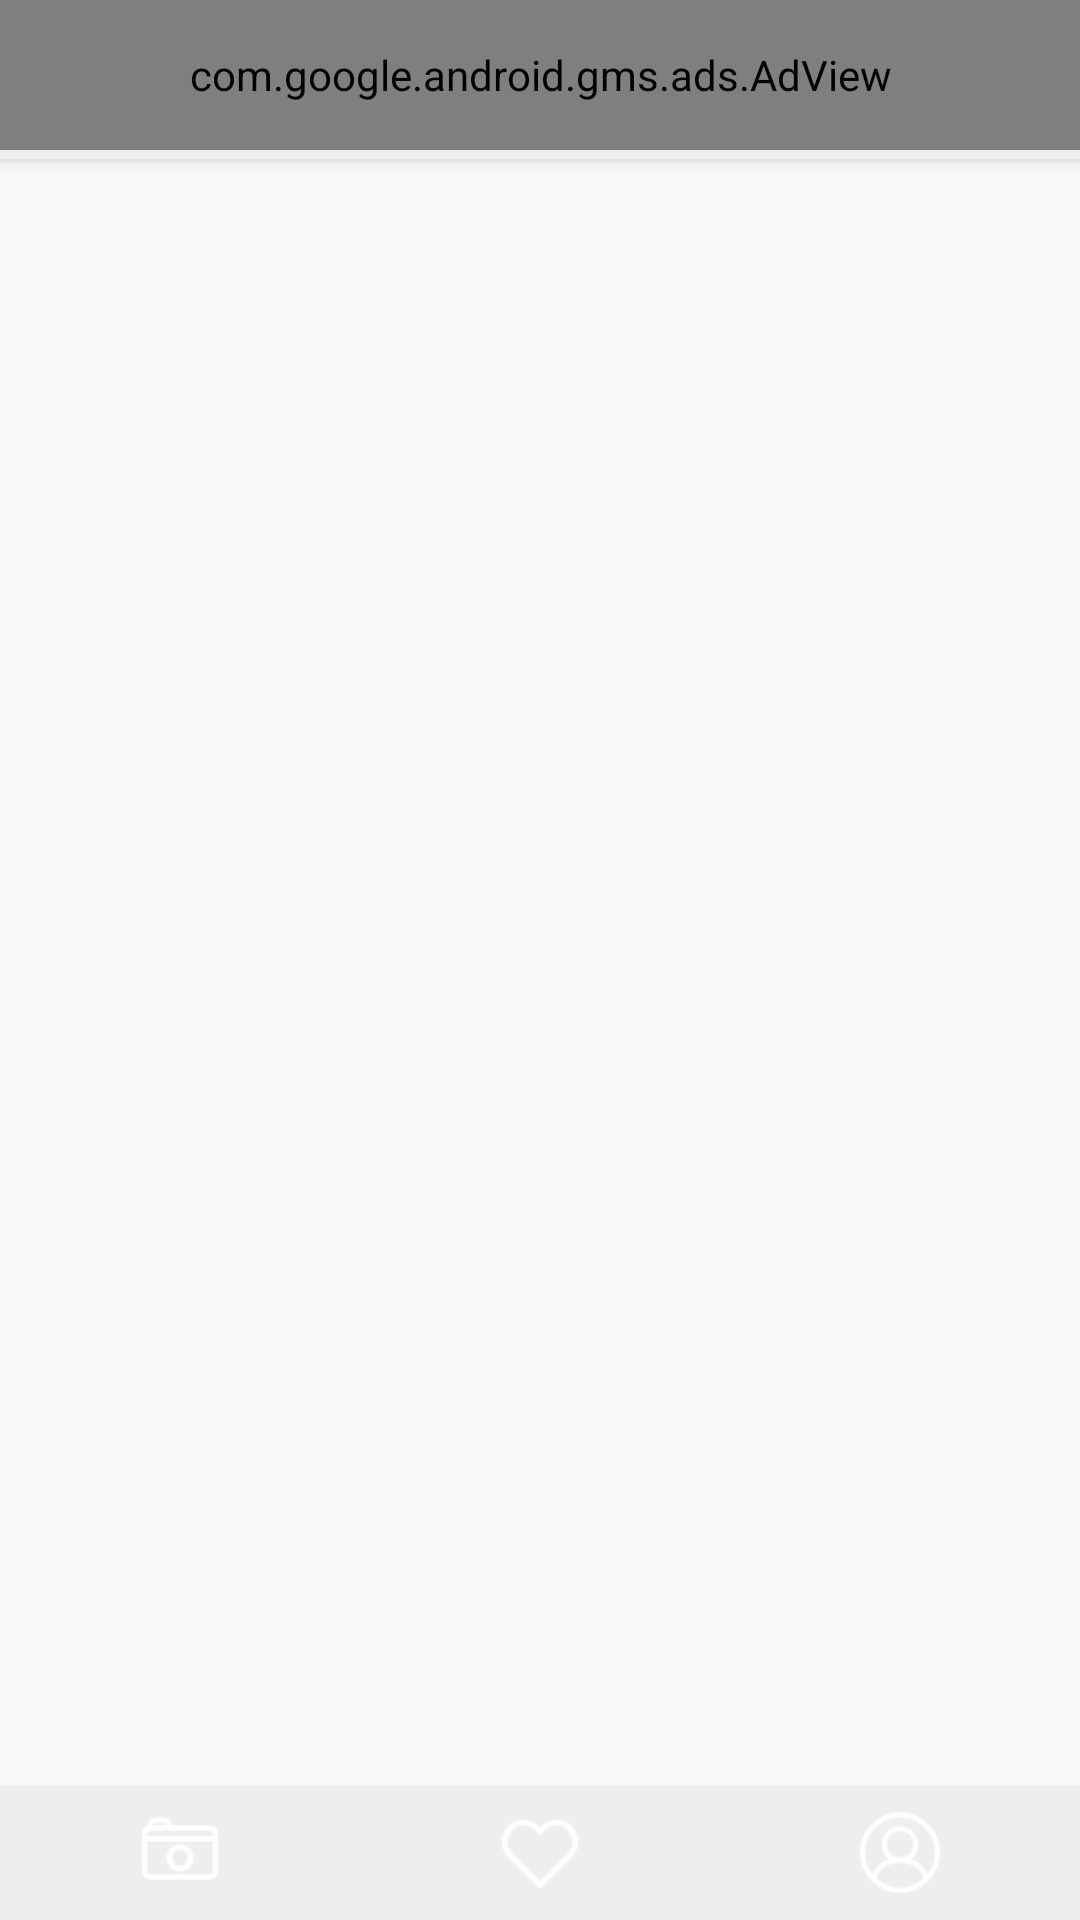

Write the Android layout XML for this screen, with the resource values it uses.
<!-- AndroidManifest.xml: application theme AppTheme -->
<!-- res/layout/activity_main_screen.xml -->
<?xml version="1.0" encoding="utf-8"?>
<androidx.coordinatorlayout.widget.CoordinatorLayout xmlns:android="http://schemas.android.com/apk/res/android"
    xmlns:app="http://schemas.android.com/apk/res-auto"
    xmlns:tools="http://schemas.android.com/tools"
    android:layout_width="match_parent"
    android:layout_height="match_parent"
    android:id="@+id/main_screen_layout"
    tools:context=".activity.MainScreen">

    <include layout="@layout/content_main_screen" />

</androidx.coordinatorlayout.widget.CoordinatorLayout>
<!-- res/layout/content_main_screen.xml (included above) -->
<?xml version="1.0" encoding="utf-8"?>
<RelativeLayout xmlns:android="http://schemas.android.com/apk/res/android"
    xmlns:app="http://schemas.android.com/apk/res-auto"
    xmlns:tools="http://schemas.android.com/tools"
    android:layout_width="match_parent"
    android:layout_height="match_parent"
    app:layout_behavior="@string/appbar_scrolling_view_behavior"
    tools:context=".activity.MainScreen"
    tools:showIn="@layout/activity_main_screen">


    <LinearLayout
        android:layout_width="match_parent"
        android:layout_height="match_parent"
        android:layout_marginTop="50dp"
        android:layout_marginBottom="45dp"
        android:orientation="vertical">

        <View
            android:layout_width="match_parent"
            android:layout_height="3dp"
            android:elevation="4dp"
            android:background="@color/colorPrimary" />

        <FrameLayout
            android:id="@+id/content_fragment_container"
            android:layout_width="match_parent"
            android:layout_height="wrap_content" />

    </LinearLayout>


    <LinearLayout
        android:layout_width="match_parent"
        android:layout_height="45dp"
        android:layout_alignParentBottom="true"
        android:baselineAligned="true"
        android:elevation="4dp"
        android:orientation="horizontal"
        android:weightSum="3">

        <LinearLayout
            android:id="@+id/gallery"
            android:layout_width="0dp"
            android:layout_height="match_parent"
            android:layout_weight="1"
            android:background="@drawable/gallery_bg_selector"
            android:orientation="vertical"
            android:padding="8dp">


            <ImageView
                android:layout_width="match_parent"
                android:layout_height="wrap_content"
                android:layout_gravity="center_horizontal"
                android:src="@drawable/gallery_drawable_selector" />


        </LinearLayout>


        <LinearLayout
            android:id="@+id/favourite"
            android:layout_width="0dp"
            android:layout_height="match_parent"
            android:layout_weight="1"
            android:background="@drawable/favourite_bg_selector"
            android:orientation="vertical"
            android:padding="8dp">

            <ImageView
                android:layout_width="match_parent"
                android:layout_height="wrap_content"
                android:src="@drawable/favourite_drawable_selector" />

        </LinearLayout>

        <LinearLayout
            android:id="@+id/about"
            android:layout_width="0dp"
            android:layout_height="match_parent"
            android:layout_gravity="center"
            android:layout_weight="1"
            android:background="@drawable/about_bg_selector"
            android:orientation="vertical"
            android:padding="8dp">


            <ImageView
                android:layout_width="match_parent"
                android:layout_height="wrap_content"
                android:src="@drawable/about_drawable_selector" />


        </LinearLayout>

    </LinearLayout>


    <RelativeLayout
        android:layout_width="match_parent"
        android:layout_height="50dp"
        android:layout_alignParentStart="true">

        <com.google.android.gms.ads.AdView xmlns:ads="http://schemas.android.com/apk/res-auto"
            android:id="@+id/banner"
            android:layout_width="match_parent"
            android:layout_height="match_parent"
            ads:adSize="BANNER"
            ads:adUnitId="@string/banner_ad" />


    </RelativeLayout>

</RelativeLayout>
<!-- resources referenced by this layout -->
<resources>
  <color name="colorPrimary">#EEEEEE</color>
  <!-- drawable about_bg_selector (drawable) -->
  <?xml version="1.0" encoding="utf-8"?>
  <selector xmlns:android="http://schemas.android.com/apk/res/android">
      <item android:state_selected="true">
          <shape android:shape="rectangle">
  
              <solid android:color="@color/aboutBottomColor" />
          </shape>
      </item>
      <item android:state_selected="false">
          <shape android:shape="rectangle">
               <solid android:color="@color/colorPrimary" />
          </shape>
      </item>
  
  
  </selector>
  <!-- drawable about_drawable_selector (drawable) -->
  <?xml version="1.0" encoding="utf-8"?>
  <selector xmlns:android="http://schemas.android.com/apk/res/android">
      <item android:state_selected="true"  android:drawable="@drawable/profile_filled" />
      <item android:state_selected="false" android:drawable="@drawable/profile_outline" />
  </selector>
  <!-- drawable favourite_bg_selector (drawable) -->
  <?xml version="1.0" encoding="utf-8"?>
  <selector xmlns:android="http://schemas.android.com/apk/res/android">
      <item android:state_selected="true">
          <shape android:shape="rectangle">
  
              <solid android:color="@color/favouriteBottomColor" />
          </shape>
      </item>
      <item android:state_selected="false">
          <shape android:shape="rectangle">
               <solid android:color="@color/colorPrimary" />
          </shape>
      </item>
  
  
  </selector>
  <!-- drawable favourite_drawable_selector (drawable) -->
  <?xml version="1.0" encoding="utf-8"?>
  <selector xmlns:android="http://schemas.android.com/apk/res/android">
      <item android:state_selected="true"  android:drawable="@drawable/new_heart_filler" />
      <item android:state_selected="false" android:drawable="@drawable/new_heart_outline" />
  </selector>
  <!-- drawable gallery_bg_selector (drawable) -->
  <?xml version="1.0" encoding="utf-8"?>
  <selector xmlns:android="http://schemas.android.com/apk/res/android">
      <item android:state_selected="true">
          <shape android:shape="rectangle">
  
              <solid android:color="@color/galleryBottomColor" />
          </shape>
      </item>
      <item android:state_selected="false">
          <shape android:shape="rectangle">
               <solid android:color="@color/colorPrimary" />
          </shape>
      </item>
  
  
  </selector>
  <!-- drawable gallery_drawable_selector (drawable) -->
  <?xml version="1.0" encoding="utf-8"?>
  <selector xmlns:android="http://schemas.android.com/apk/res/android">
      <item android:state_selected="true"  android:drawable="@drawable/camera_filled" />
      <item android:state_selected="false" android:drawable="@drawable/camera_outline" />
  </selector>
  <string name="banner_ad">ca-app-pub-1488849187979139/9821719083</string>
  <style name="AppTheme" parent="Theme.AppCompat.Light.DarkActionBar">
          
          <item name="colorPrimary">@color/colorPrimary</item>
          <item name="colorPrimaryDark">@color/colorPrimaryDark</item>
          <item name="colorAccent">@color/colorAccent</item>
      </style>
  <color name="aboutBottomColor">#ff9f1c</color>
  <!-- drawable profile_filled: png bitmap (drawable, 1303 bytes) -->
  <!-- drawable profile_outline: png bitmap (drawable, 1499 bytes) -->
  <color name="favouriteBottomColor">#e71d36</color>
  <!-- drawable new_heart_filler: png bitmap (drawable, 857 bytes) -->
  <!-- drawable new_heart_outline: png bitmap (drawable, 832 bytes) -->
  <color name="galleryBottomColor">#33658a</color>
  <!-- drawable camera_filled: png bitmap (drawable, 645 bytes) -->
  <!-- drawable camera_outline: png bitmap (drawable, 675 bytes) -->
  <color name="colorPrimaryDark">#EEEEEE</color>
  <color name="colorAccent">#0098C7</color>
</resources>
